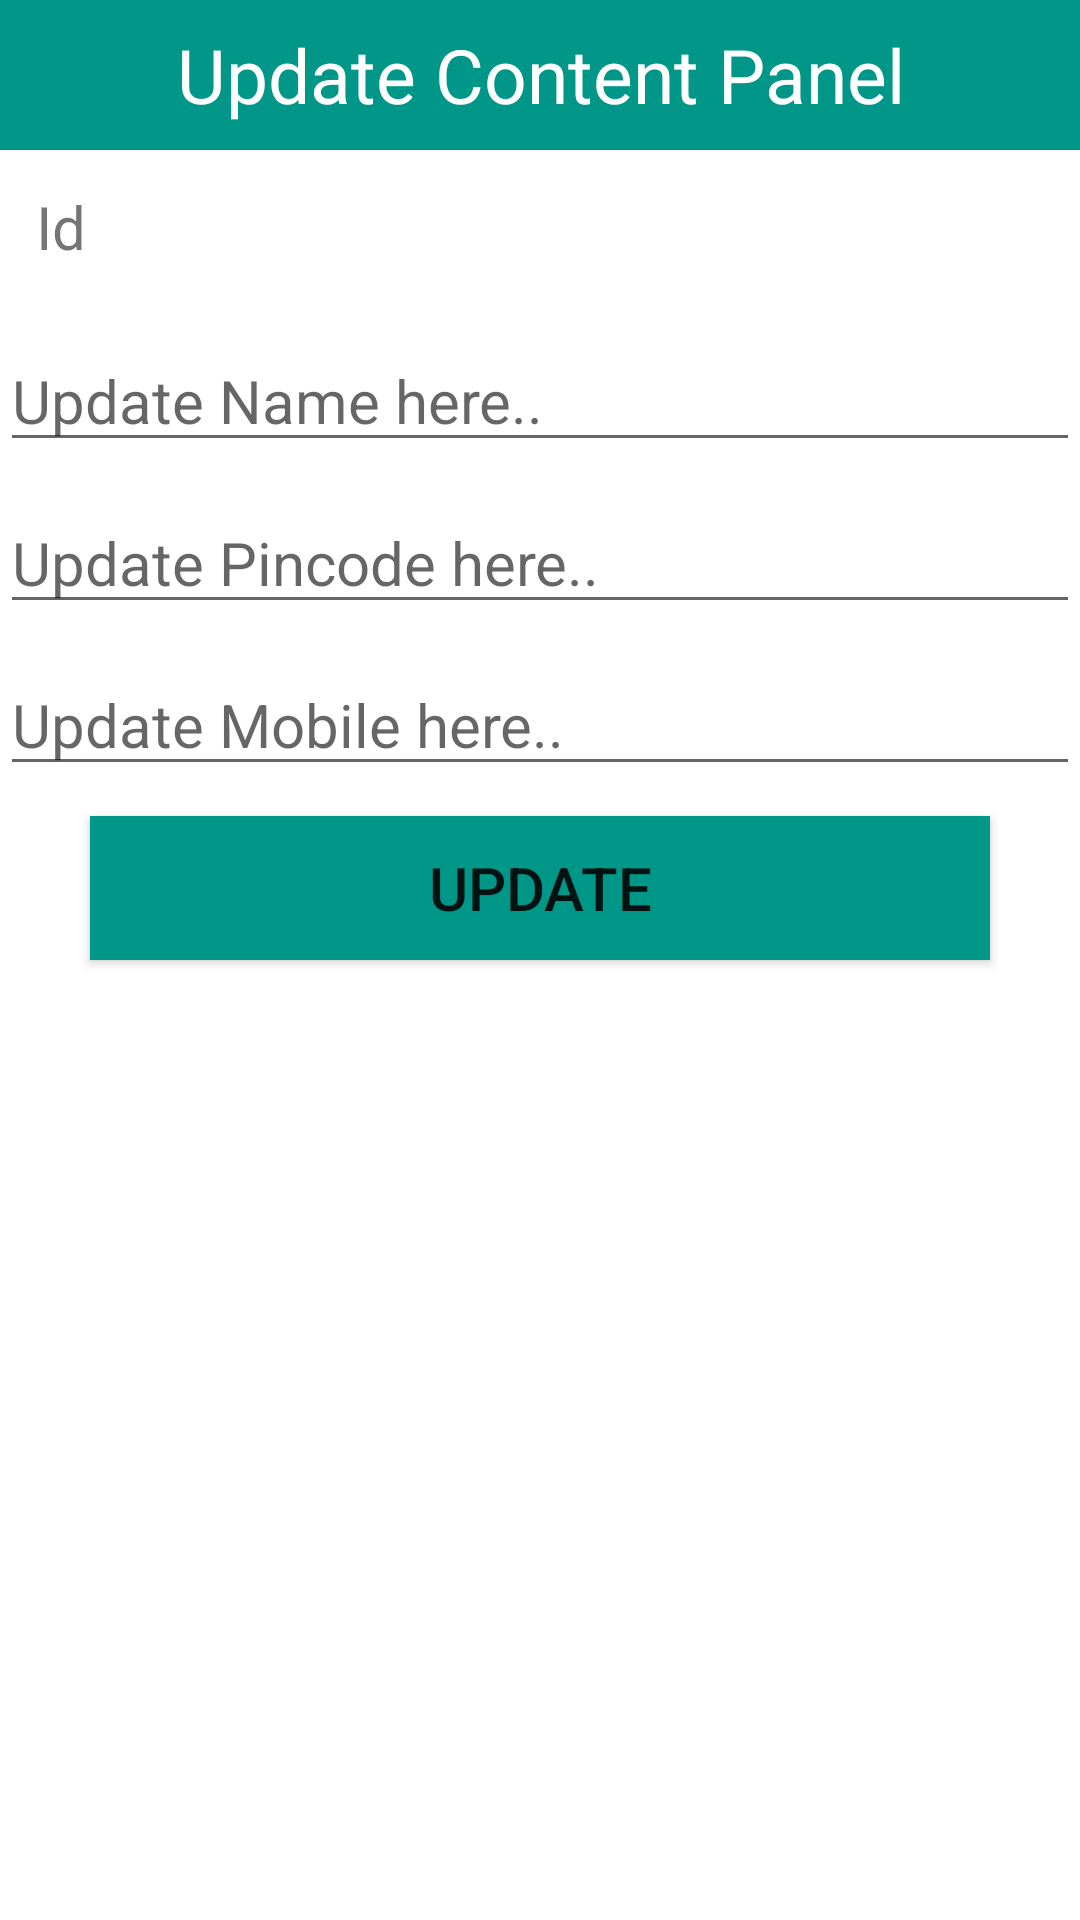

Produce the Android XML layout that renders to this screen, including the resource entries it uses.
<!-- AndroidManifest.xml: application theme Theme.BookYourBookSigninup -->
<!-- res/layout/dialogcontent.xml -->
<?xml version="1.0" encoding="utf-8"?>
<LinearLayout
    xmlns:android="http://schemas.android.com/apk/res/android"
    android:layout_width="match_parent"
    android:layout_height="match_parent"
    android:orientation="vertical"
    android:layout_margin="5dp"
    >

    <TextView
        android:layout_width="match_parent"
        android:layout_height="50dp"
        android:text="Update Content Panel"
        android:background="@color/colorPrimary"
        android:textSize="25sp"
        android:gravity="center"
        android:textColor="#fff"/>

    <TextView
        android:id="@+id/uid"
        android:layout_width="match_parent"
        android:layout_height="50dp"
        android:padding="12dp"
        android:text="Id"
        android:textSize="20sp" />

    <EditText
        android:layout_width="match_parent"
        android:layout_height="wrap_content"
        android:hint="Update Name here.."
        android:id="@+id/uname"
        android:layout_marginTop="10dp"
        android:textSize="20sp"/>

    <EditText
        android:layout_width="match_parent"
        android:layout_height="wrap_content"
        android:hint="Update Pincode here.."
        android:id="@+id/upincode"
        android:layout_marginTop="10dp"
        android:textSize="20sp"/>

    <EditText
        android:layout_width="match_parent"
        android:layout_height="wrap_content"
        android:hint="Update Mobile here.."
        android:id="@+id/umobile"
        android:layout_marginTop="10dp"
        android:textSize="20sp"/>

    <Button
        android:layout_width="300dp"
        android:layout_height="wrap_content"
        android:text="Update"
        android:id="@+id/usubmit"
        android:background="@color/colorPrimary"
        android:layout_gravity="center"
        android:textSize="20sp"
        android:layout_marginTop="10dp"
        android:layout_marginBottom="10dp"
        />

</LinearLayout>
<!-- resources referenced by this layout -->
<resources>
  <color name="colorPrimary">#009688</color>
  <style name="Theme.BookYourBookSigninup" parent="Theme.MaterialComponents.DayNight.DarkActionBar">
          
          <item name="colorPrimary">@color/purple_500</item>
          <item name="colorPrimaryVariant">@color/purple_700</item>
          <item name="colorOnPrimary">@color/white</item>
          
          <item name="colorSecondary">@color/teal_200</item>
          <item name="colorSecondaryVariant">@color/teal_700</item>
          <item name="colorOnSecondary">@color/black</item>
          
          <item name="android:statusBarColor" tools:targetApi="l">?attr/colorPrimaryVariant</item>
          
      </style>
  <color name="purple_500">#FF6200EE</color>
  <color name="purple_700">#FF3700B3</color>
  <color name="white">#FFFFFFFF</color>
  <color name="teal_200">#FF03DAC5</color>
  <color name="teal_700">#FF018786</color>
  <color name="black">#FF000000</color>
</resources>
